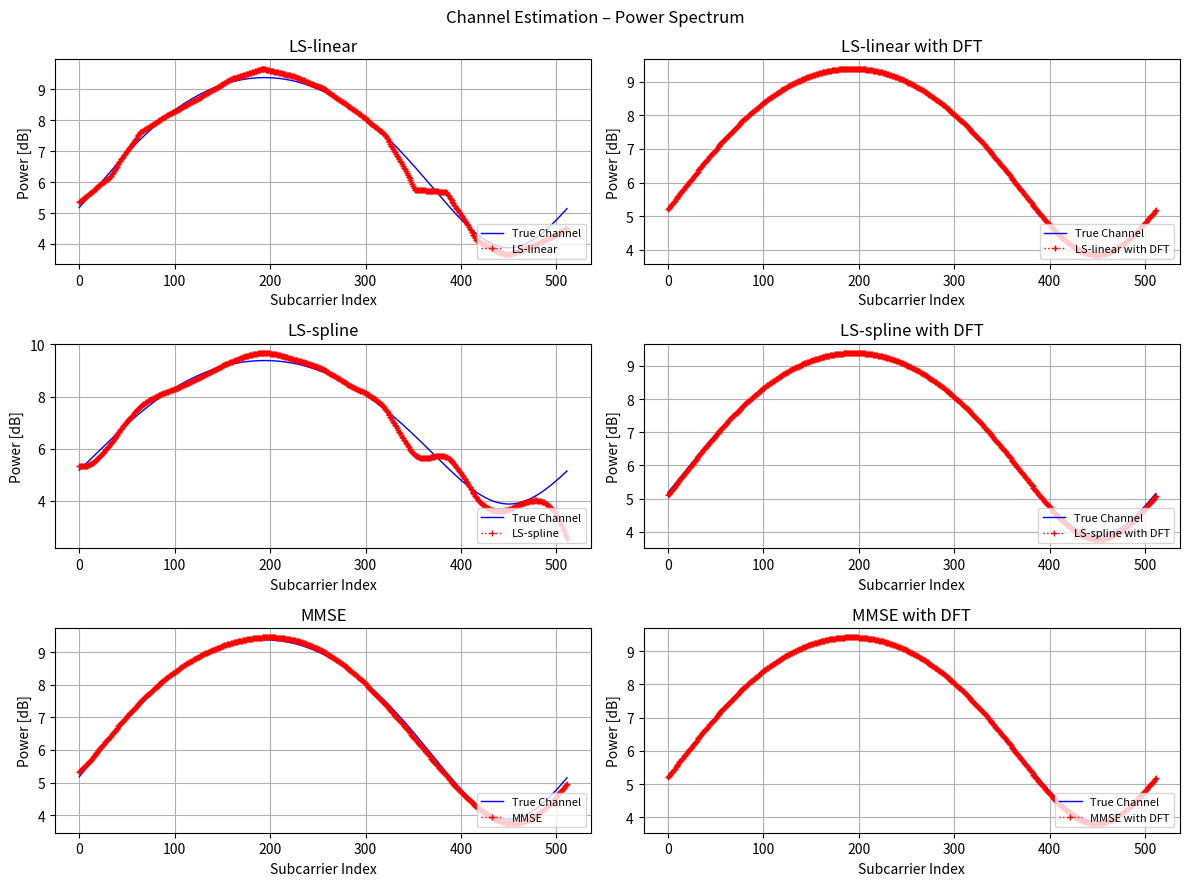
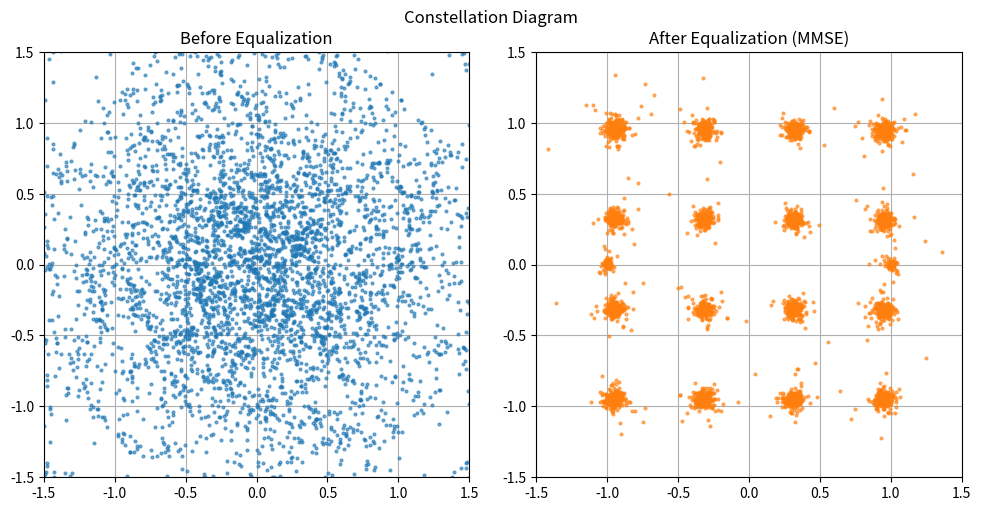
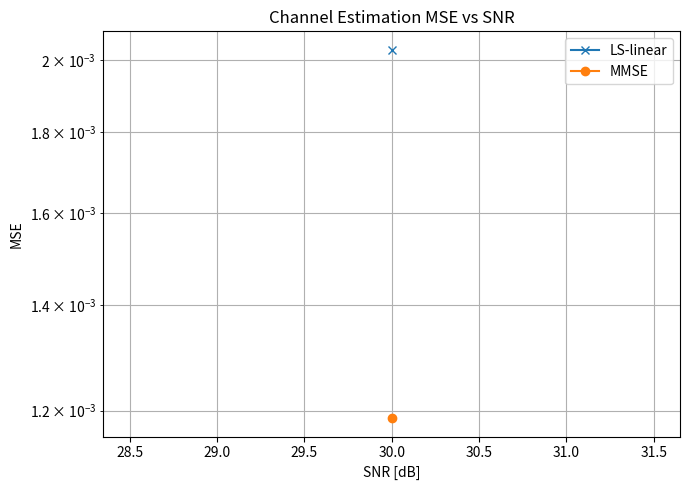

Python code for these plots, in order:
"""
channel_estimation(matlab).py
OFDM LS/DFT Channel Estimation with linear/spline interpolation and MMSE.
Python translation of channel_estimation.m
"""

import numpy as np
import matplotlib.pyplot as plt
from scipy.interpolate import interp1d

# ─── System Parameters ────────────────────────────────────────────────────────
Nfft = 512
Ng   = Nfft // 8          # Cyclic prefix length
Nofdm = Nfft + Ng         # Total OFDM symbol length (with CP)
Nsym = 100                # Number of OFDM symbols to simulate
Nps  = 32                 # Pilot spacing
Np   = Nfft // Nps        # Number of pilots per symbol
Nd   = Nfft - Np          # Number of data subcarriers per symbol
Nbps = 4                  # Bits per QAM symbol
M    = 2 ** Nbps          # QAM order (16-QAM)
Es   = 1.0
A    = np.sqrt(3 / 2 / (M - 1) * Es)   # QAM normalization factor
SNRs = [30]               # SNR values to simulate [dB]


# ─── QAM Modulation / Demodulation ───────────────────────────────────────────
def qam_modulate(data: np.ndarray, M: int) -> np.ndarray:
    """Natural-order M-QAM modulation. Maps integers [0, M) to complex symbols."""
    sqrtM = int(np.sqrt(M))
    real_part = (2 * (data // sqrtM) - (sqrtM - 1)).astype(float)
    imag_part = (2 * (data  % sqrtM) - (sqrtM - 1)).astype(float)
    return real_part + 1j * imag_part


def qam_demodulate(symbols: np.ndarray, M: int) -> np.ndarray:
    """Nearest-neighbour M-QAM demodulation. Returns integers [0, M)."""
    sqrtM  = int(np.sqrt(M))
    levels = np.arange(-(sqrtM - 1), sqrtM, 2, dtype=float)
    real_idx = np.argmin(np.abs(symbols.real[:, None] - levels[None, :]), axis=1)
    imag_idx = np.argmin(np.abs(symbols.imag[:, None] - levels[None, :]), axis=1)
    return real_idx * sqrtM + imag_idx


# ─── AWGN ─────────────────────────────────────────────────────────────────────
def awgn(signal: np.ndarray, snr_db: float) -> np.ndarray:
    """Add AWGN noise to a complex signal; SNR is measured from signal power."""
    sig_pow   = np.mean(np.abs(signal) ** 2)
    noise_pow = sig_pow * 10 ** (-snr_db / 10)
    noise = np.sqrt(noise_pow / 2) * (
        np.random.randn(len(signal)) + 1j * np.random.randn(len(signal))
    )
    return signal + noise


# ─── LS Channel Estimation ────────────────────────────────────────────────────
def LS_CE(Y: np.ndarray, Xp: np.ndarray, pilot_loc: list,
          Nfft: int, Nps: int, int_opt: str) -> np.ndarray:
    """
    LS channel estimation with interpolation.

    Parameters
    ----------
    Y         : Frequency-domain received signal (length Nfft)
    Xp        : Pilot symbols (length Np)
    pilot_loc : Pilot subcarrier indices (0-based)
    Nfft      : FFT size
    Nps       : Pilot spacing
    int_opt   : 'linear' or 'spline'

    Returns
    -------
    H_LS : LS channel estimate at all Nfft subcarriers
    """
    pilot_loc = np.array(pilot_loc)
    LS_est    = Y[pilot_loc] / Xp                     # LS estimate at pilots
    all_loc   = np.arange(Nfft)
    method    = 'linear' if int_opt.lower().startswith('l') else 'cubic'
    f = interp1d(pilot_loc, LS_est, kind=method, fill_value='extrapolate')
    return f(all_loc)


# ─── MMSE Channel Estimation ──────────────────────────────────────────────────
def MMSE_CE(Y: np.ndarray, Xp: np.ndarray, pilot_loc: list,
            Nfft: int, Nps: int, h: np.ndarray, SNR: float) -> np.ndarray:
    """
    MMSE channel estimation based on channel statistics.

    Parameters
    ----------
    Y         : Frequency-domain received signal (length Nfft)
    Xp        : Pilot symbols (length Np)
    pilot_loc : Pilot subcarrier indices (0-based)
    Nfft      : FFT size
    Nps       : Pilot spacing
    h         : True channel impulse response
    SNR       : Signal-to-noise ratio [dB]

    Returns
    -------
    H_MMSE : MMSE channel estimate at all Nfft subcarriers
    """
    snr       = 10 ** (SNR * 0.1)
    Np        = Nfft // Nps
    pilot_loc = np.array(pilot_loc)

    H_tilde = Y[pilot_loc] / Xp      # LS estimate at pilots

    # RMS delay spread
    k_h = np.arange(len(h), dtype=float)
    hh  = h @ h.conj()
    tmp = h * h.conj() * k_h
    r       = np.sum(tmp) / hh
    r2      = (tmp @ k_h) / hh
    tau_rms = np.sqrt(r2 - r ** 2)

    df             = 1.0 / Nfft
    j2pi_tau_df    = 1j * 2 * np.pi * tau_rms * df

    # Cross-correlation matrix: all subcarriers × pilots  (Nfft × Np)
    K1  = np.tile(np.arange(Nfft)[:, None], (1, Np))
    K2  = np.tile(np.arange(Np)[None, :],   (Nfft, 1))
    Rhp = 1.0 / (1 + j2pi_tau_df * (K1 - K2 * Nps))

    # Auto-correlation matrix: pilots × pilots  (Np × Np)
    K3  = np.tile(np.arange(Np)[:, None], (1, Np))
    K4  = np.tile(np.arange(Np)[None, :], (Np, 1))
    Rpp = 1.0 / (1 + j2pi_tau_df * Nps * (K3 - K4)) + np.eye(Np) / snr

    H_MMSE = Rhp @ np.linalg.inv(Rpp) @ H_tilde
    return H_MMSE


# ─── Main Simulation ──────────────────────────────────────────────────────────
np.random.seed(1)

MSEs_all = np.zeros((len(SNRs), 6))

# Pre-create figures so axes persist across the symbol loop
fig1, axes1 = plt.subplots(3, 2, figsize=(12, 9))
fig1.suptitle('Channel Estimation – Power Spectrum')
fig2, axes2 = plt.subplots(1, 2, figsize=(10, 5))
fig2.suptitle('Constellation Diagram')
axes2[0].set_title('Before Equalization')
axes2[1].set_title('After Equalization (MMSE)')
for ax in axes2:
    ax.set_xlim([-1.5, 1.5])
    ax.set_ylim([-1.5, 1.5])
    ax.set_aspect('equal')
    ax.grid(True)

method_names = ['LS-linear', 'LS-spline', 'MMSE']

for i, SNR in enumerate(SNRs):
    np.random.seed(1)            # match MATLAB rand/randn seed reset per SNR
    MSE  = np.zeros(6)
    nose = 0

    for nsym in range(Nsym):

        # ── Pilot generation (BPSK ±1) ──────────────────────────────────────
        Xp = (2 * (np.random.randn(Np) > 0) - 1).astype(float)

        # ── Data generation (M-QAM) ─────────────────────────────────────────
        msgint = np.random.randint(0, M, Nd)
        Data   = qam_modulate(msgint, M) * A

        # ── Multiplex pilots and data onto OFDM subcarriers ─────────────────
        X         = np.zeros(Nfft, dtype=complex)
        pilot_loc = []
        ip        = 0
        for k in range(Nfft):
            if k % Nps == 0:
                X[k] = Xp[k // Nps]
                pilot_loc.append(k)
                ip += 1
            else:
                X[k] = Data[k - ip]

        # ── IFFT + Cyclic Prefix ─────────────────────────────────────────────
        x  = np.fft.ifft(X, Nfft)
        xt = np.concatenate([x[Nfft - Ng:], x])      # prepend CP

        # ── 2-tap random channel ─────────────────────────────────────────────
        h = np.array([
            np.random.randn() + 1j * np.random.randn(),
            (np.random.randn() + 1j * np.random.randn()) / 2.0
        ])
        H              = np.fft.fft(h, Nfft)
        channel_length = len(h)
        H_power_dB     = 10 * np.log10(np.abs(H) ** 2 + 1e-12)

        # ── Channel convolution + AWGN ───────────────────────────────────────
        y_channel = np.convolve(xt, h)
        yt        = awgn(y_channel, SNR)

        # ── Remove CP + FFT ──────────────────────────────────────────────────
        y = yt[Ng:Nofdm]
        Y = np.fft.fft(y)

        # ── Channel Estimation (3 methods) ───────────────────────────────────
        H_est_final = None
        for m in range(3):
            if m == 0:
                H_est  = LS_CE(Y, Xp, pilot_loc, Nfft, Nps, 'linear')
            elif m == 1:
                H_est  = LS_CE(Y, Xp, pilot_loc, Nfft, Nps, 'spline')
            else:
                H_est  = MMSE_CE(Y, Xp, pilot_loc, Nfft, Nps, h, SNR)
                H_est_final = H_est          # used for equalization below

            H_est_power_dB = 10 * np.log10(np.abs(H_est) ** 2 + 1e-12)

            # DFT-based channel estimation (noise reduction via IDFT truncation)
            h_est         = np.fft.ifft(H_est)
            h_DFT         = h_est[:channel_length]
            H_DFT         = np.fft.fft(h_DFT, Nfft)
            H_DFT_power_dB = 10 * np.log10(np.abs(H_DFT) ** 2 + 1e-12)

            # ── Plot channel power (first symbol only) ───────────────────────
            if nsym == 0:
                ax_est = axes1[m, 0]
                ax_dft = axes1[m, 1]

                ax_est.plot(H_power_dB,     'b',   linewidth=1, label='True Channel')
                ax_est.plot(H_est_power_dB, 'r:+', markersize=4, linewidth=1,
                            label=method_names[m])
                ax_est.grid(True)
                ax_est.set_title(method_names[m])
                ax_est.set_xlabel('Subcarrier Index')
                ax_est.set_ylabel('Power [dB]')
                ax_est.legend(loc='lower right', fontsize=8)

                ax_dft.plot(H_power_dB,     'b',   linewidth=1, label='True Channel')
                ax_dft.plot(H_DFT_power_dB, 'r:+', markersize=4, linewidth=1,
                            label=f'{method_names[m]} with DFT')
                ax_dft.grid(True)
                ax_dft.set_title(f'{method_names[m]} with DFT')
                ax_dft.set_xlabel('Subcarrier Index')
                ax_dft.set_ylabel('Power [dB]')
                ax_dft.legend(loc='lower right', fontsize=8)

            # ── Accumulate MSE ───────────────────────────────────────────────
            MSE[m]     += np.sum(np.abs(H - H_est) ** 2)
            MSE[m + 3] += np.sum(np.abs(H - H_DFT) ** 2)

        # ── Equalization (MMSE estimate) ─────────────────────────────────────
        Y_eq = Y / H_est_final

        # ── Constellation plot (last 10 symbols) ────────────────────────────
        if nsym >= Nsym - 10:
            axes2[0].plot(Y.real,     Y.imag,     '.', markersize=4, color='C0', alpha=0.6)
            axes2[1].plot(Y_eq.real,  Y_eq.imag,  '.', markersize=4, color='C1', alpha=0.6)

        # ── Data extraction ──────────────────────────────────────────────────
        ip            = 0
        data_idx      = 0
        Data_extracted = np.zeros(Nd, dtype=complex)
        for k in range(Nfft):
            if k % Nps == 0:
                ip += 1
            else:
                Data_extracted[data_idx] = Y_eq[k]
                data_idx += 1

        # ── Demodulation & symbol error count ───────────────────────────────
        msg_detected = qam_demodulate(Data_extracted / A, M)
        nose += int(np.sum(msg_detected != msgint))

    MSEs_all[i, :] = MSE / (Nfft * Nsym)

# ─── Print Results ────────────────────────────────────────────────────────────
print(f'Number of symbol errors = {nose}')
print('MSE of LS-linear/LS-spline/MMSE Channel Estimation = '
      f'{MSEs_all[-1,0]:.4e}/{MSEs_all[-1,1]:.4e}/{MSEs_all[-1,2]:.4e}')
print('MSE of LS-linear/LS-spline/MMSE Channel Estimation with DFT = '
      f'{MSEs_all[-1,3]:.4e}/{MSEs_all[-1,4]:.4e}/{MSEs_all[-1,5]:.4e}')

# ─── Figure 3: MSE vs SNR ─────────────────────────────────────────────────────
fig3, ax3 = plt.subplots(figsize=(7, 5))
ax3.semilogy(SNRs, MSEs_all[:, 0], '-x', label='LS-linear')
ax3.semilogy(SNRs, MSEs_all[:, 2], '-o', label='MMSE')
ax3.set_xlabel('SNR [dB]')
ax3.set_ylabel('MSE')
ax3.set_title('Channel Estimation MSE vs SNR')
ax3.legend()
ax3.grid(True, which='both')

fig1.tight_layout()
fig2.tight_layout()
fig3.tight_layout()
plt.show()
